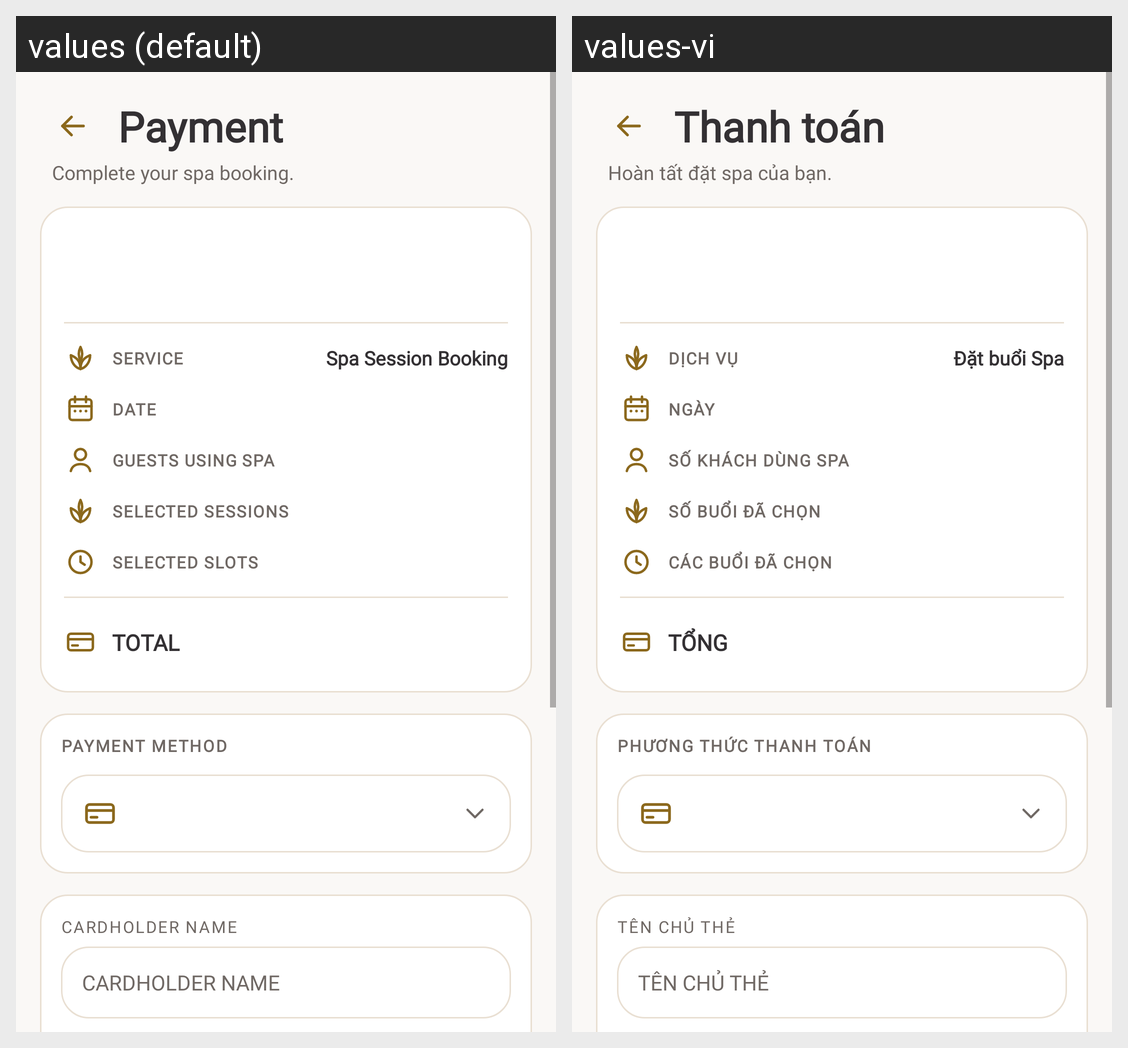

Strings drawn on this Android screen and how each of the app's shown locales translates them:
Android screen res/layout/activity_spa_payment.xml rendered under 2 locales, left to right: values (default), values-vi. Device: Nexus 5 (rendered at 1080×1920; each locale shown at half size, 540×960, under a caption strip naming it); theme Theme.Solrepo.
Strings drawn on this screen, with the default value and each locale's value (text and hints the layout hard-codes, and strings that could not be matched under every locale, appear in the picture but are not listed):

spa_payment_title
  values: Payment
  values-vi: Thanh toán

spa_payment_subtitle
  values: Complete your spa booking.
  values-vi: Hoàn tất đặt spa của bạn.

spa_pay_service
  values: SERVICE
  values-vi: DỊCH VỤ

spa_session_card_title
  values: Spa Session Booking
  values-vi: Đặt buổi Spa

spa_pay_date
  values: DATE
  values-vi: NGÀY

spa_pay_guests
  values: GUESTS USING SPA
  values-vi: SỐ KHÁCH DÙNG SPA

spa_pay_sessions
  values: SELECTED SESSIONS
  values-vi: SỐ BUỔI ĐÃ CHỌN

spa_pay_slot
  values: SELECTED SLOTS
  values-vi: CÁC BUỔI ĐÃ CHỌN

spa_pay_total
  values: TOTAL
  values-vi: TỔNG

rs_payment_method
  values: PAYMENT METHOD
  values-vi: PHƯƠNG THỨC THANH TOÁN

rs_cardholder_name
  values: CARDHOLDER NAME
  values-vi: TÊN CHỦ THẺ
